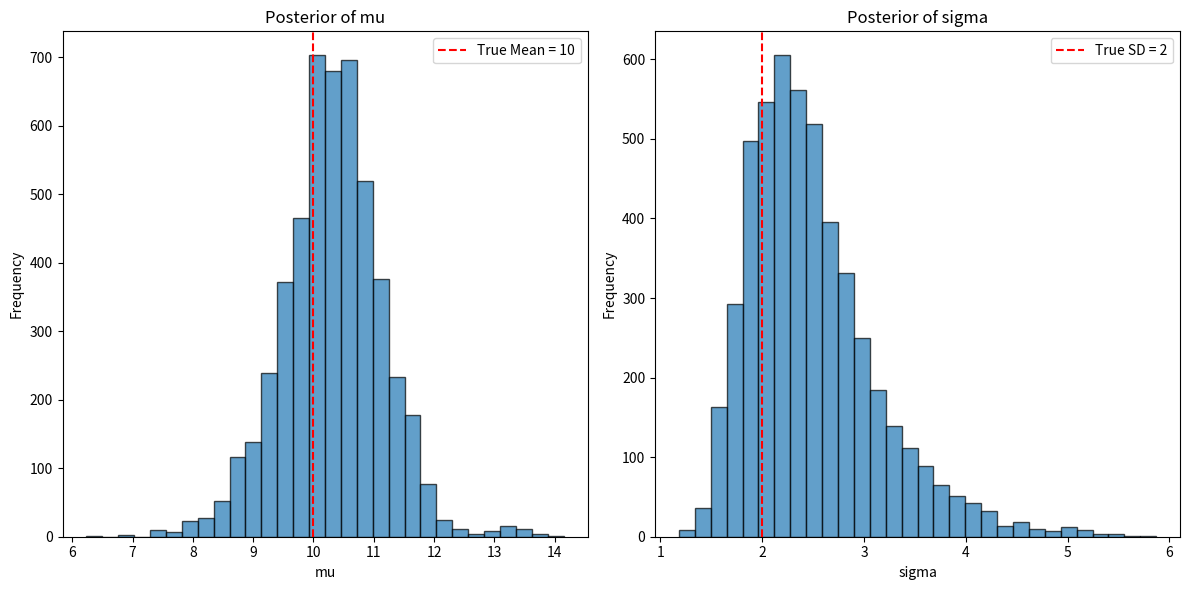

Generate this figure with matplotlib:
import numpy as np
import matplotlib.pyplot as plt

# Wahrer Mittelwert und Standardabweichung
true_mean = 10
true_sd = 2

# Stichprobe von 10 Werten ziehen
np.random.seed(40)
sample_size = 10
data = np.random.normal(loc=true_mean, scale=true_sd, size=sample_size)
print(data)

# Bayes'sche Schätzung: Mittelwert der Stichprobe

def likelihood(param, data):
    mu, sigma = param
    # Likelihood-Funktion für Normalverteilung
    return -0.5 * np.sum(np.log(2 * np.pi * sigma**2) + ((data - mu)**2) / (sigma**2))

def prior(param):
    mu, sigma = param
    # Prior: Normalverteilung für mu und Uniformverteilung für sigma
    prior_mu = -0.5 * (mu**2) / 20**2  # Normal prior mit mu = 0 und sigma = 10
    prior_sigma = -np.log(sigma) if sigma > 0 else -np.inf  # Uniform prior für sigma
    return prior_mu + prior_sigma

def posterior(param, data):
    return likelihood(param, data) + prior(param)

def metropolis_hastings(data, start_value, iterations):
    # Startwert für [mu, sigma]
    chain = np.zeros((iterations, 2))
    chain[0, :] = start_value
    
    for i in range(1, iterations):
        # Vorschlagswert basierend auf Normalverteilung
        proposal = np.random.normal(loc=chain[i-1, :], scale=[0.5, 0.5])
        
        # Akzeptanzwahrscheinlichkeit
        prob_accept = min(1, np.exp(posterior(proposal, data) - posterior(chain[i-1, :], data)))
        
        if np.random.rand() < prob_accept:
            chain[i, :] = proposal
        else:
            chain[i, :] = chain[i-1, :]
    
    return chain

# MCMC-Startwert und Iterationen
start_value = [np.mean(data), np.std(data)]  # Startwerte für [mu, sigma]
iterations = 10000
chain = metropolis_hastings(data, start_value, iterations)

# Burn-In Phase entfernen
burn_in = 5000
chain_burned = chain[burn_in:]

# Posterior-Analyse
mu_samples = chain_burned[:, 0]
sigma_samples = chain_burned[:, 1]


# Schätzung der Parameter aus der Posterior-Verteilung
mu_estimate = np.mean(mu_samples)
sigma_estimate = np.mean(sigma_samples)

print(f"Bayes'sche Schätzung des Mittelwerts (mu): {mu_estimate}")
print(f"Bayes'sche Schätzung der Standardabweichung (sigma): {sigma_estimate}")

# Konfidenzintervall berechnen
ci_mu = np.percentile(mu_samples, [2.5, 97.5])
ci_sigma = np.percentile(sigma_samples, [2.5, 97.5])

print(f"95% Konfidenzintervall für mu: {ci_mu}")
print(f"95% Konfidenzintervall für sigma: {ci_sigma}")

# Plot der Samples
plt.figure(figsize=(12, 6))

# Posterior des Mittelwerts (mu)
plt.subplot(1, 2, 1)
plt.hist(mu_samples, bins=30, edgecolor='black', alpha=0.7)
plt.axvline(true_mean, color='red', linestyle='--', label=f'True Mean = {true_mean}')
plt.title("Posterior of mu")
plt.xlabel("mu")
plt.ylabel("Frequency")
plt.legend()

# Posterior der Standardabweichung (sigma)
plt.subplot(1, 2, 2)
plt.hist(sigma_samples, bins=30, edgecolor='black', alpha=0.7)
plt.axvline(true_sd, color='red', linestyle='--', label=f'True SD = {true_sd}')
plt.title("Posterior of sigma")
plt.xlabel("sigma")
plt.ylabel("Frequency")
plt.legend()

plt.tight_layout()
plt.show()